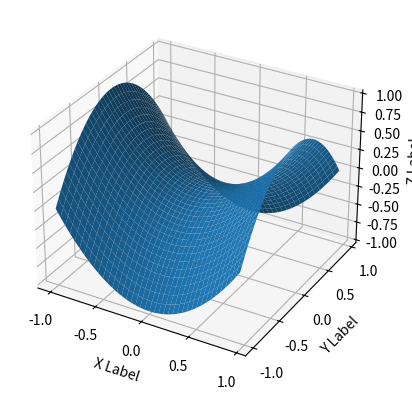

Source code (Python):
import numpy as np
from mpl_toolkits.mplot3d import Axes3D
import matplotlib.pyplot as plt
import random

def equation(x, y):
    return x**2 - y**2

fig = plt.figure()
ax = fig.add_subplot(111, projection='3d')
x = y = np.arange(-1.0, 1.0, 0.05)
X, Y = np.meshgrid(x, y)
zs = np.array([equation(x,y) for x,y in zip(np.ravel(X), np.ravel(Y))])
Z = zs.reshape(X.shape)

ax.plot_surface(X, Y, Z)

ax.set_xlabel('X Label')
ax.set_ylabel('Y Label')
ax.set_zlabel('Z Label')

plt.show()
